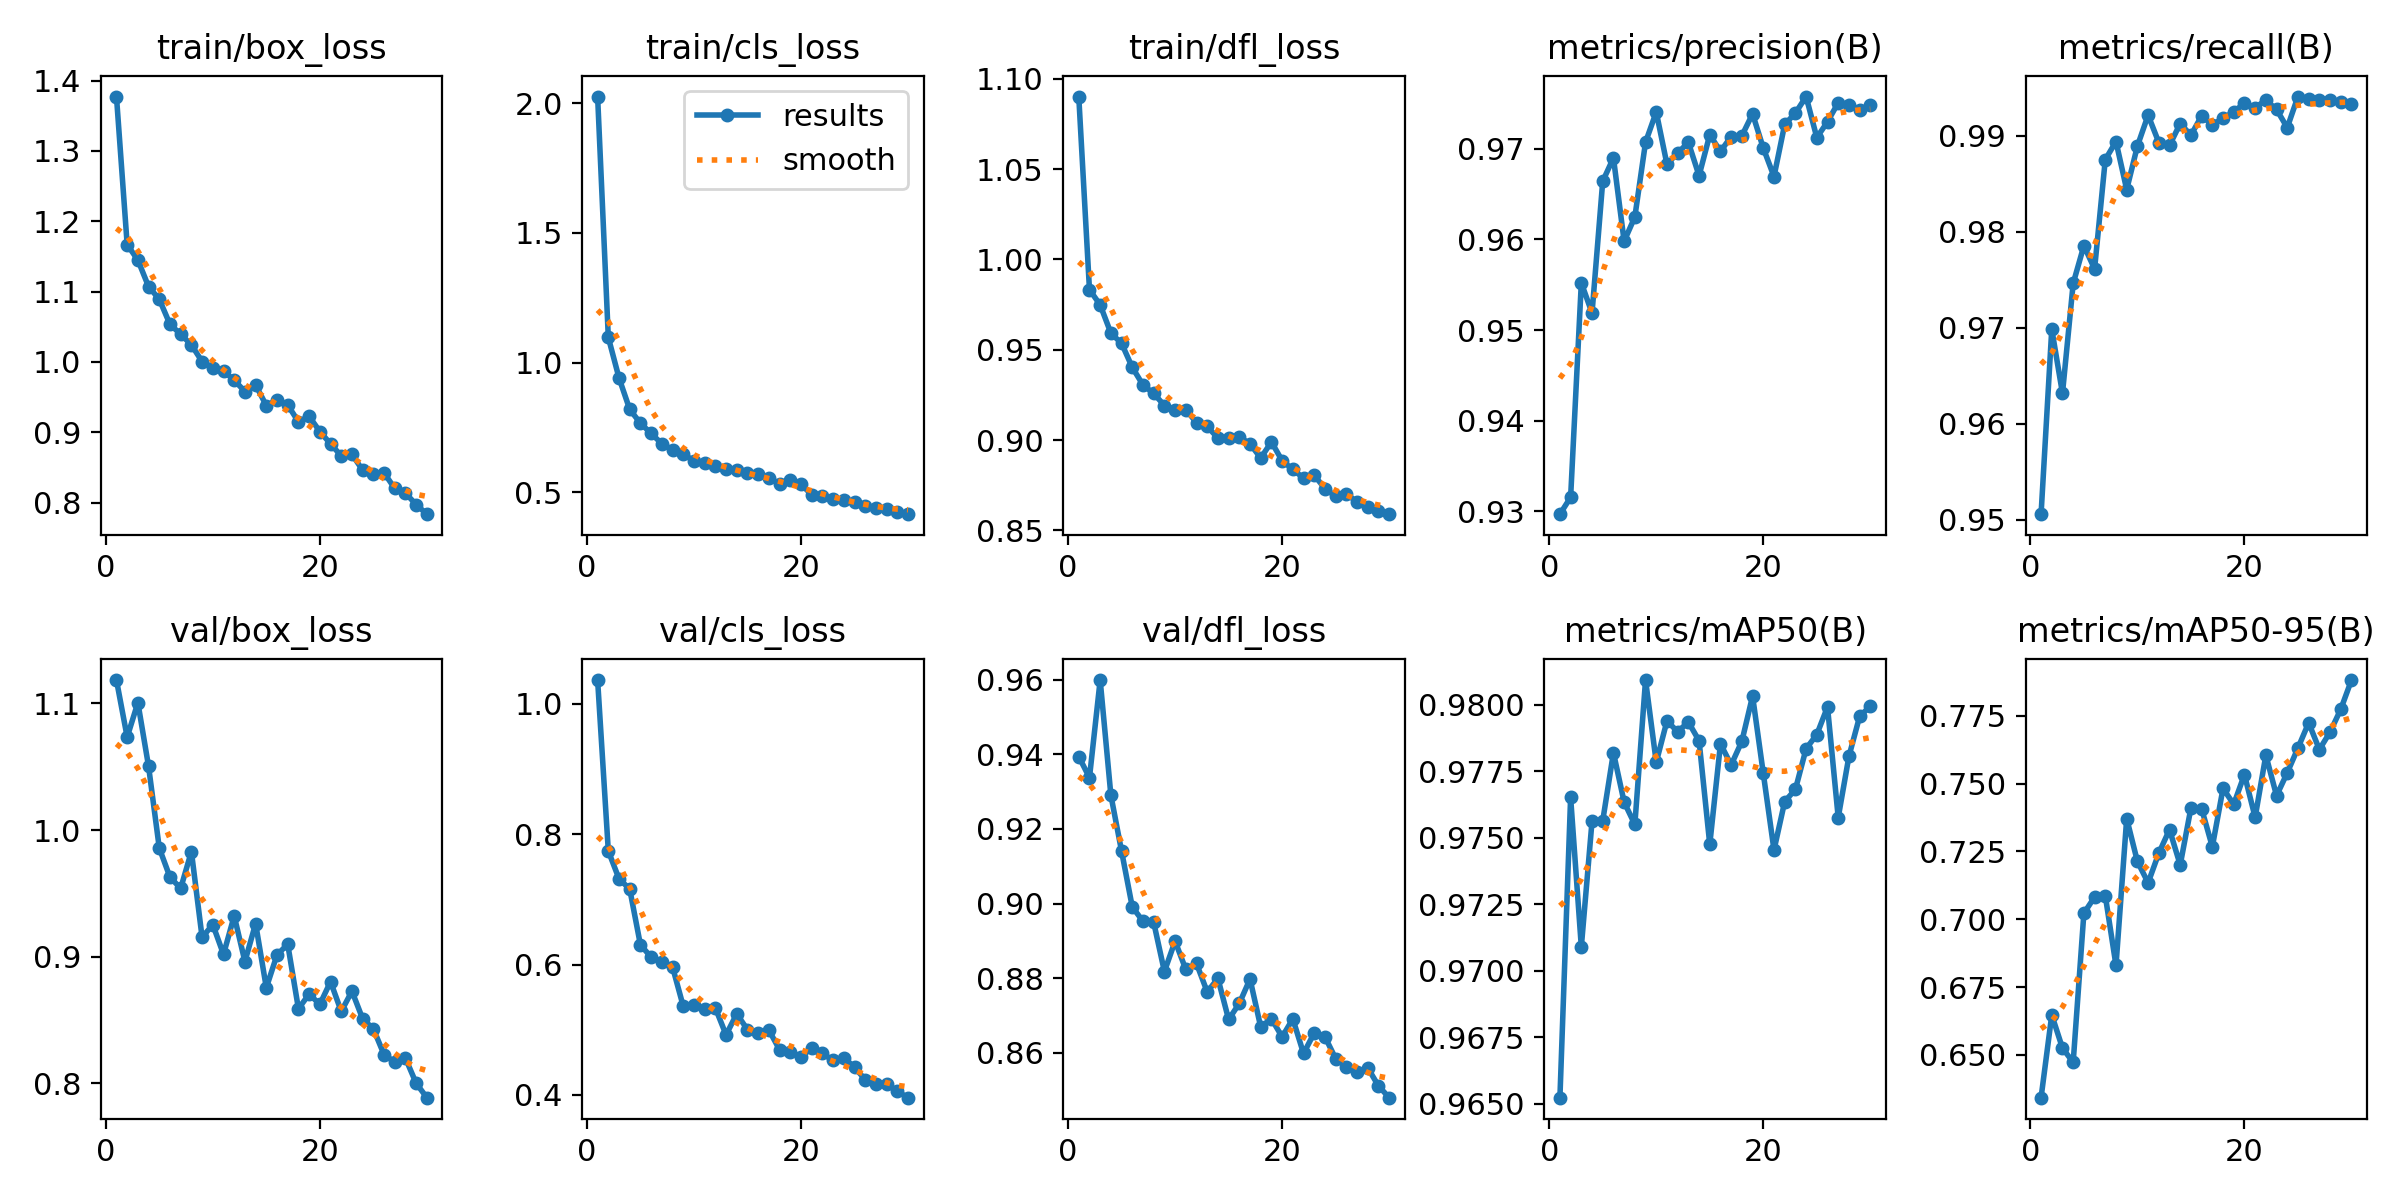

The table this chart was drawn from, first rows:
epoch, time, train/box_loss, train/cls_loss, train/dfl_loss, metrics/precision(B), metrics/recall(B), metrics/mAP50(B), metrics/mAP50-95(B), val/box_loss, val/cls_loss, val/dfl_loss, lr/pg0, lr/pg1, lr/pg2
1, 79.54, 1.377, 2.025, 1.09, 0.9297, 0.9506, 0.9652, 0.6343, 1.118, 1.036, 0.9394, 0.0005523, 0.0005523, 0.0005523
2, 153.2, 1.167, 1.097, 0.9833, 0.9315, 0.9699, 0.9765, 0.6647, 1.073, 0.7741, 0.9337, 0.001071, 0.001071, 0.001071
3, 227.1, 1.145, 0.9406, 0.9748, 0.9552, 0.9632, 0.9709, 0.6525, 1.101, 0.7314, 0.9599, 0.001554, 0.001554, 0.001554
4, 300, 1.107, 0.8196, 0.9592, 0.9519, 0.9746, 0.9756, 0.6473, 1.05, 0.7157, 0.9291, 0.001502, 0.001502, 0.001502
5, 372.9, 1.089, 0.7663, 0.9535, 0.9664, 0.9786, 0.9756, 0.7022, 0.9858, 0.6301, 0.914, 0.001447, 0.001447, 0.001447
6, 446, 1.054, 0.727, 0.9402, 0.969, 0.9761, 0.9782, 0.7082, 0.9628, 0.6114, 0.8991, 0.001392, 0.001392, 0.001392
7, 517.7, 1.04, 0.6873, 0.9305, 0.9598, 0.9875, 0.9763, 0.7087, 0.9541, 0.6035, 0.8953, 0.001337, 0.001337, 0.001337
8, 590.3, 1.024, 0.6644, 0.9258, 0.9625, 0.9894, 0.9755, 0.683, 0.9831, 0.5962, 0.895, 0.001282, 0.001282, 0.001282
9, 661.9, 1.001, 0.6486, 0.9191, 0.9707, 0.9844, 0.9809, 0.7371, 0.9153, 0.536, 0.8818, 0.001227, 0.001227, 0.001227
10, 735.6, 0.9919, 0.6202, 0.9168, 0.9741, 0.9889, 0.9778, 0.7213, 0.9254, 0.5384, 0.8899, 0.001172, 0.001172, 0.001172
11, 809.2, 0.9873, 0.614, 0.9168, 0.9683, 0.9922, 0.9794, 0.7135, 0.9019, 0.531, 0.8824, 0.001117, 0.001117, 0.001117
12, 882.2, 0.9742, 0.6031, 0.9096, 0.9695, 0.9893, 0.979, 0.7244, 0.9323, 0.5333, 0.884, 0.001062, 0.001062, 0.001062
13, 955.9, 0.958, 0.5886, 0.9075, 0.9707, 0.989, 0.9794, 0.733, 0.8962, 0.4921, 0.8763, 0.001007, 0.001007, 0.001007
14, 1031, 0.9675, 0.5851, 0.9011, 0.967, 0.9913, 0.9787, 0.72, 0.9262, 0.5244, 0.88, 0.0009519, 0.0009519, 0.0009519
15, 1103, 0.9381, 0.5734, 0.9013, 0.9716, 0.9901, 0.9748, 0.741, 0.8755, 0.5, 0.869, 0.0008968, 0.0008968, 0.0008968
16, 1176, 0.9458, 0.5689, 0.9018, 0.9697, 0.9921, 0.9785, 0.7407, 0.9015, 0.4948, 0.8732, 0.0008418, 0.0008418, 0.0008418
17, 1250, 0.9388, 0.5567, 0.8979, 0.9714, 0.9912, 0.9777, 0.7267, 0.9099, 0.4994, 0.8798, 0.0007868, 0.0007868, 0.0007868
18, 1325, 0.9152, 0.5325, 0.89, 0.9715, 0.9918, 0.9786, 0.7482, 0.859, 0.4693, 0.8669, 0.0007318, 0.0007318, 0.0007318
19, 1401, 0.9228, 0.5486, 0.899, 0.9739, 0.9925, 0.9803, 0.7424, 0.8705, 0.466, 0.8691, 0.0006768, 0.0006768, 0.0006768
20, 1474, 0.9012, 0.5308, 0.8886, 0.9701, 0.9934, 0.9774, 0.7533, 0.8624, 0.4585, 0.8643, 0.0006218, 0.0006218, 0.0006218
21, 1550, 0.8837, 0.4909, 0.8837, 0.9669, 0.9929, 0.9745, 0.7376, 0.8804, 0.4715, 0.8691, 0.0005668, 0.0005668, 0.0005668
22, 1623, 0.8666, 0.4878, 0.8789, 0.9727, 0.9937, 0.9764, 0.7605, 0.8568, 0.4637, 0.8598, 0.0005118, 0.0005118, 0.0005118
23, 1696, 0.8687, 0.4756, 0.8805, 0.9739, 0.9928, 0.9768, 0.7456, 0.8729, 0.4528, 0.8654, 0.0004568, 0.0004568, 0.0004568
24, 1768, 0.8462, 0.4697, 0.8731, 0.9758, 0.9909, 0.9784, 0.754, 0.851, 0.4571, 0.8643, 0.0004017, 0.0004017, 0.0004017
25, 1841, 0.841, 0.4612, 0.8689, 0.9712, 0.9941, 0.9789, 0.7631, 0.8431, 0.4425, 0.8585, 0.0003467, 0.0003467, 0.0003467
26, 1913, 0.8424, 0.4485, 0.8701, 0.973, 0.9938, 0.9799, 0.7724, 0.8227, 0.4234, 0.8563, 0.0002917, 0.0002917, 0.0002917
27, 1986, 0.8203, 0.4412, 0.8658, 0.9751, 0.9937, 0.9758, 0.7626, 0.8169, 0.4163, 0.8549, 0.0002367, 0.0002367, 0.0002367
28, 2058, 0.8136, 0.4346, 0.8632, 0.9749, 0.9937, 0.9781, 0.769, 0.8199, 0.4171, 0.856, 0.0001817, 0.0001817, 0.0001817
29, 2130, 0.7974, 0.4251, 0.8605, 0.9743, 0.9935, 0.9796, 0.7774, 0.8001, 0.4054, 0.8511, 0.0001267, 0.0001267, 0.0001267
30, 2201, 0.7837, 0.4159, 0.859, 0.9748, 0.9934, 0.9799, 0.7882, 0.7887, 0.3958, 0.848, 7.1681e-05, 7.1681e-05, 7.1681e-05
